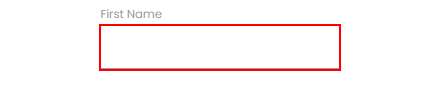
Workflow: UiA-Demo_VisualTreeMethod

Step 1: find the text box in window 'Rpa Challenge' (msedge.exe)
